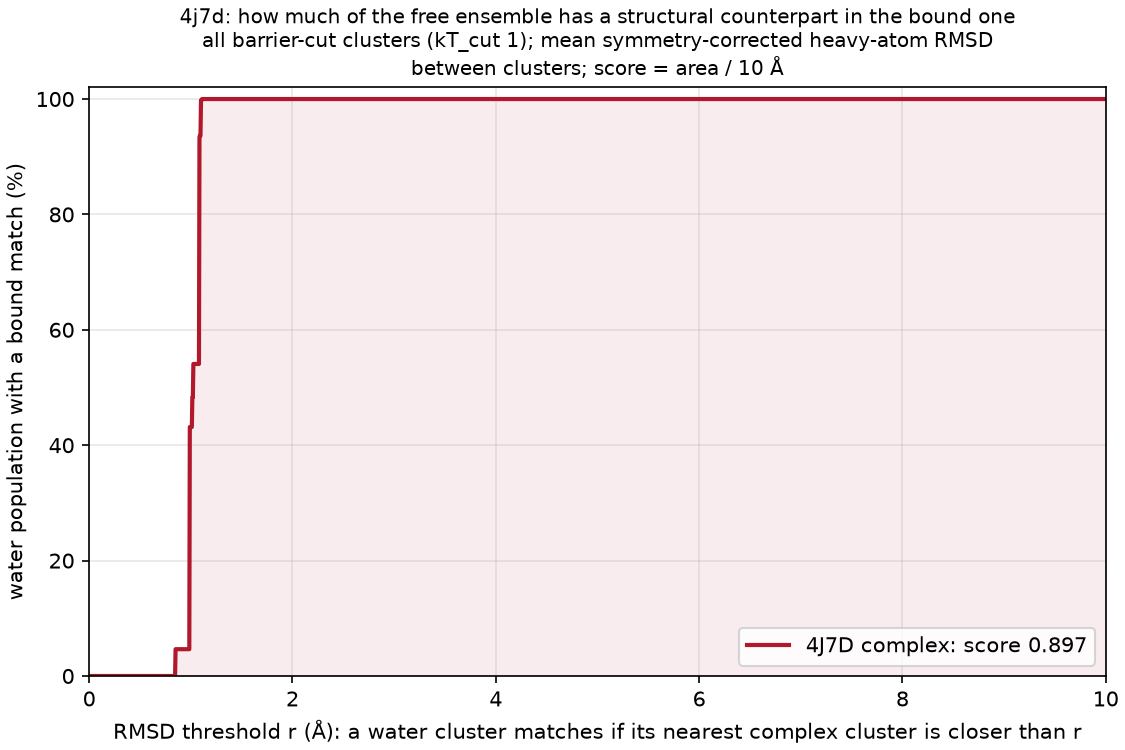

Data behind this chart, as committed beside it:
complex, water_cluster, water_mass, dmin_rmsd, best_complex_cluster, best_complex_mass
4J7D, A, 0.3932, 1.083, A, 0.7183
4J7D, B, 0.3851, 0.9857, H, 0.0024
4J7D, C, 0.06123, 1.096, C, 0.0686
4J7D, D, 0.05777, 1.023, H, 0.0024
4J7D, E, 0.05153, 1.013, G, 0.0037
4J7D, F, 0.04647, 0.8494, E, 0.01665
4J7D, G, 0.002433, 1.085, C, 0.0686
4J7D, H, 0.002267, 1.106, E, 0.01665
